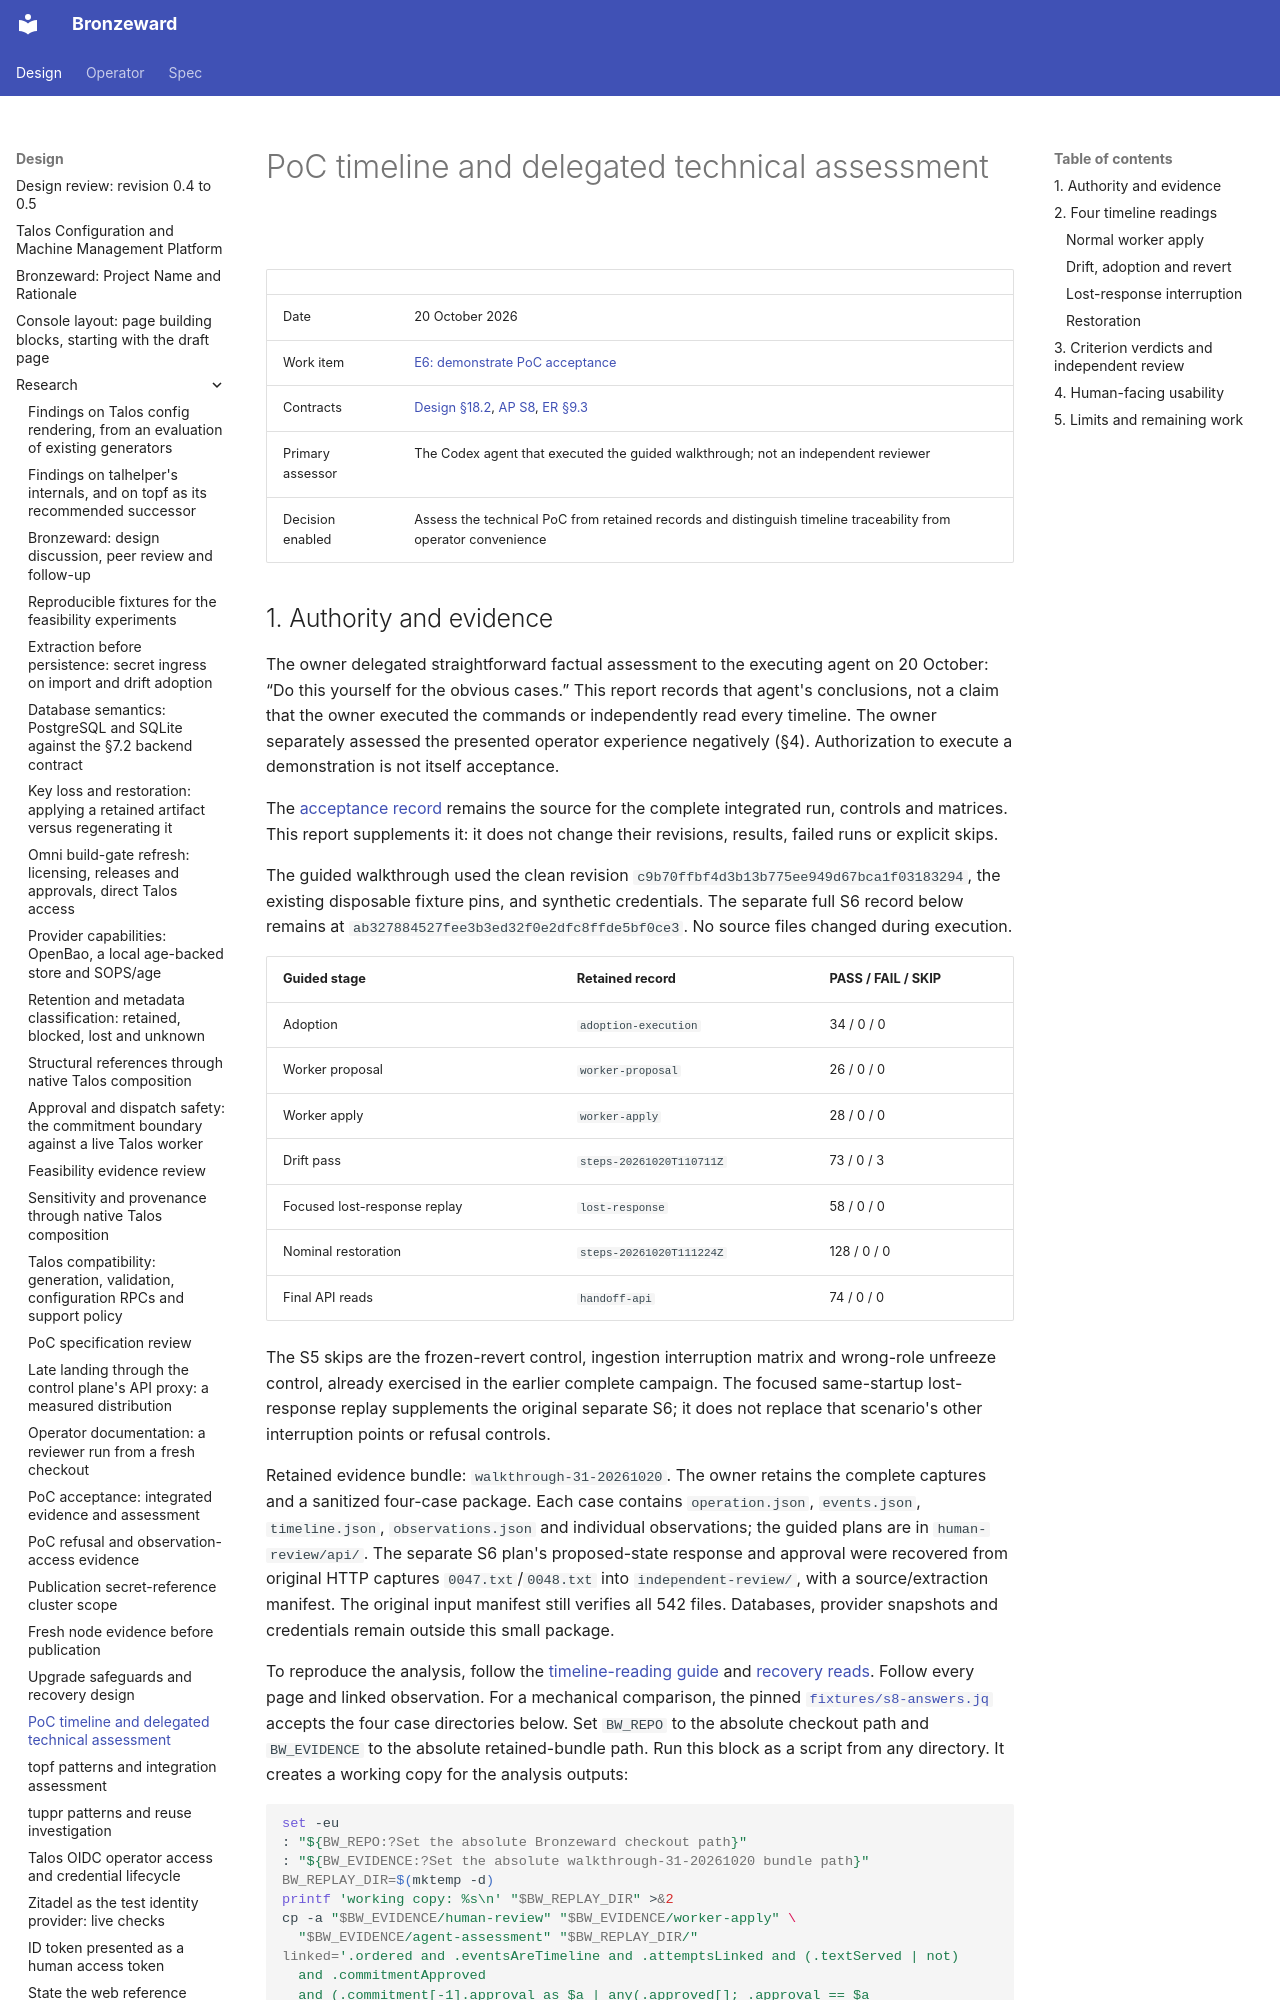

repository: ginsys/bronzeward · page: design/research/20261020-poc-timeline-assessment/index.html · generator: mkdocs

# PoC timeline and delegated technical assessment

| | |
| --- | --- |
| Date | 20 October 2026 |
| Work item | [E6: demonstrate PoC acceptance](https://github.com/ginsys/bronzeward/issues/31) |
| Contracts | [Design §18.2](../Talos_Configuration_and_Machine_Management_Design.md#182-phase-1---configuration-control-on-an-existing-cluster), [AP S8](../../spec/acceptance-plan.md#s8-the-operation-timeline-as-an-operator-reads-it), [ER §9.3](../../spec/execution-recovery.md#93-gaps-carried-and-what-would-close-them) |
| Primary assessor | The Codex agent that executed the guided walkthrough; not an independent reviewer |
| Decision enabled | Assess the technical PoC from retained records and distinguish timeline traceability from operator convenience |
